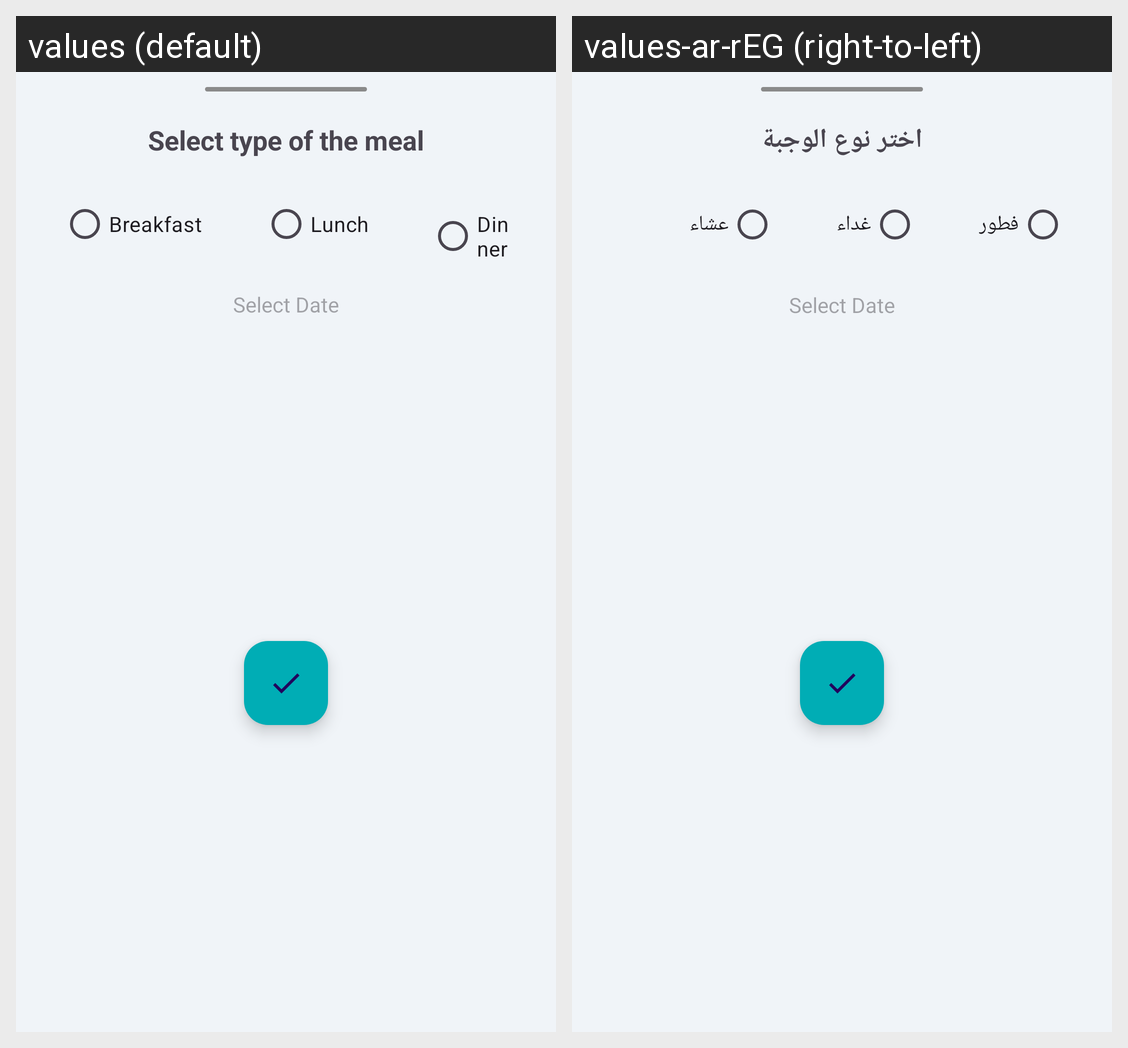

The Android screen above is rendered under two locales of the same app. Produce the string resources it draws, with the default and per-locale values.
Android screen res/layout/calendar_bottomsheet.xml rendered under 2 locales, left to right: values (default), values-ar-rEG (right-to-left). Device: Nexus 5 (rendered at 1080×1920; each locale shown at half size, 540×960, under a caption strip naming it); theme Theme.FlexMeals.
Strings drawn on this screen, with the default value and each locale's value (text and hints the layout hard-codes, and strings that could not be matched under every locale, appear in the picture but are not listed):

select_type_of_the_meal
  values: Select type of the meal
  values-ar-rEG: اختر نوع الوجبة

breakfast
  values: Breakfast
  values-ar-rEG: فطور

lunch
  values: Lunch
  values-ar-rEG: غداء

dinner
  values: Dinner
  values-ar-rEG: عشاء
